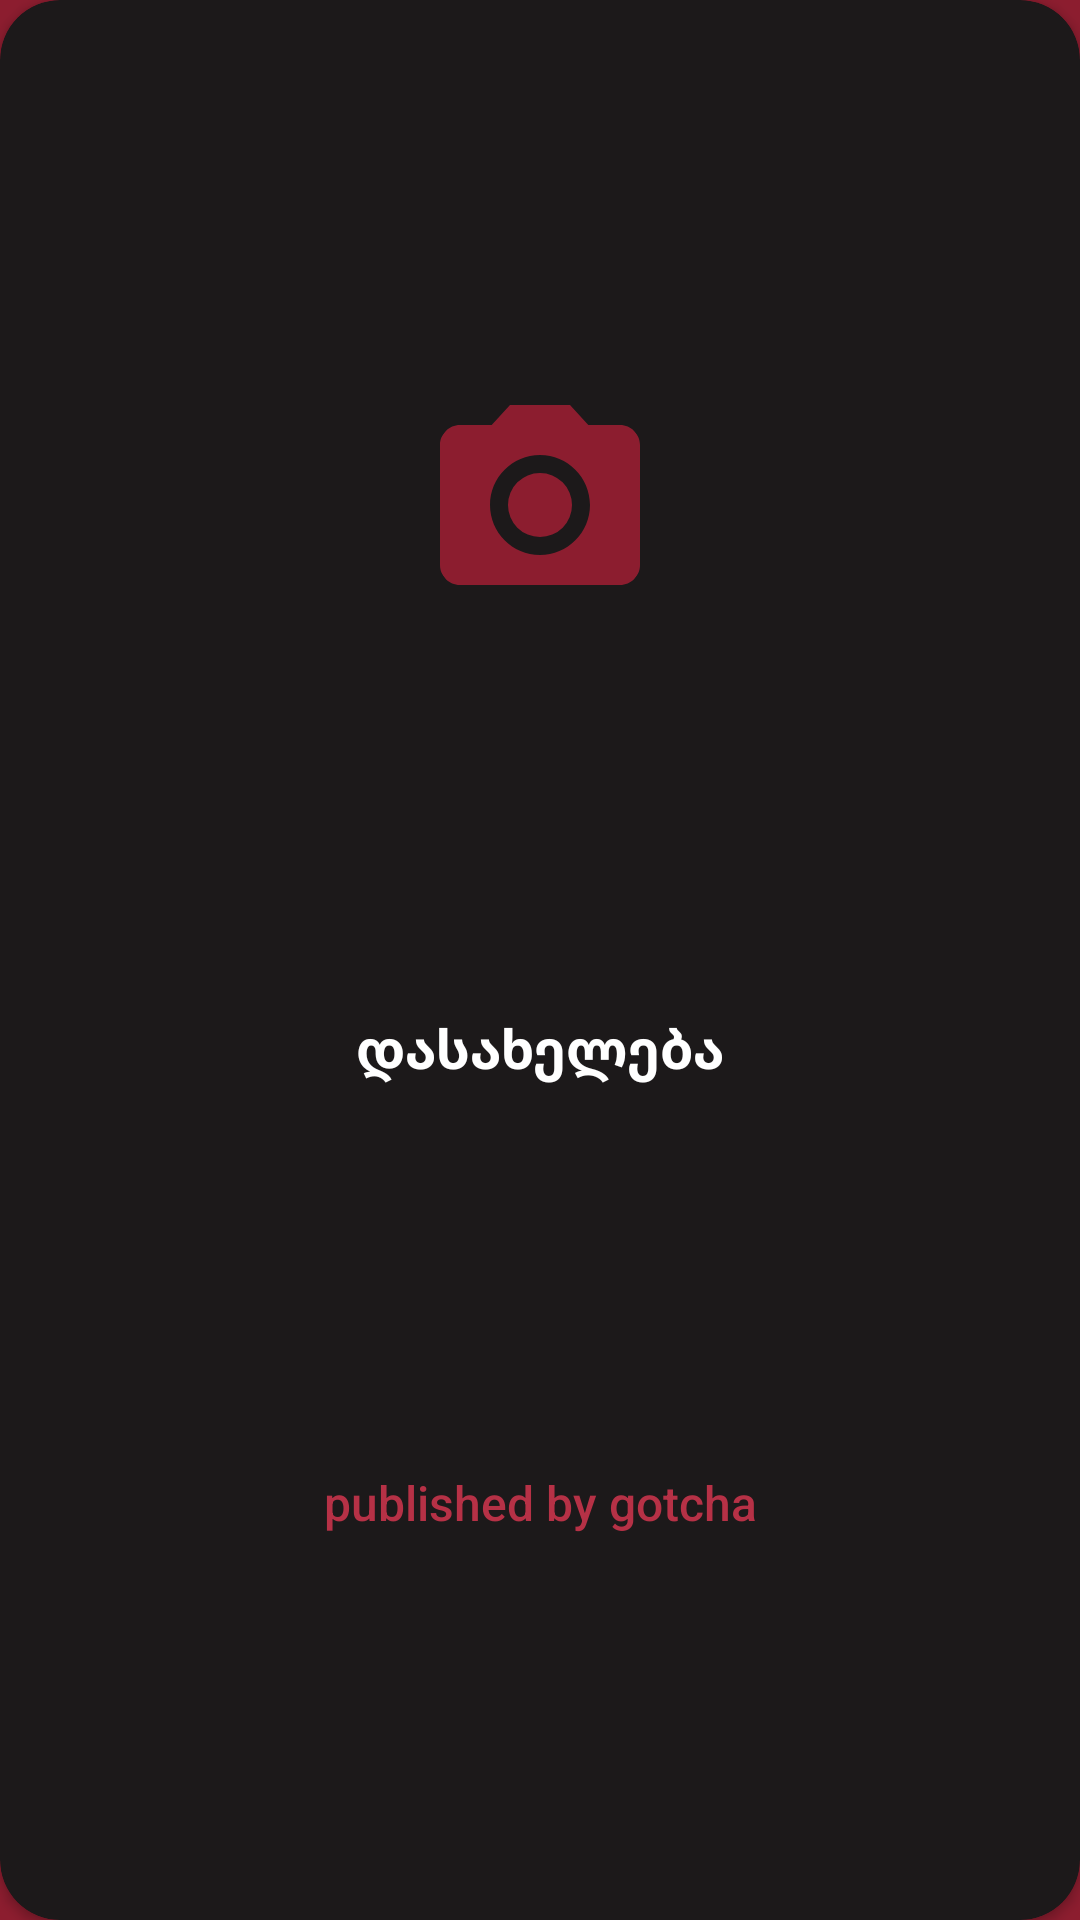

Produce the Android XML layout that renders to this screen, including the resource entries it uses.
<!-- AndroidManifest.xml: application theme Theme.MiddleCourseProject -->
<!-- res/layout/food_recycler_item.xml -->
<?xml version="1.0" encoding="utf-8"?>
<androidx.cardview.widget.CardView xmlns:android="http://schemas.android.com/apk/res/android"
    android:layout_width="match_parent"
    android:layout_height="300dp"
    xmlns:app="http://schemas.android.com/apk/res-auto"
    app:cardCornerRadius="20dp"
    android:elevation="20dp"
    android:backgroundTint="@color/card_background"
    android:layout_marginHorizontal="10dp"
    android:layout_marginVertical="10dp">


    <androidx.constraintlayout.widget.ConstraintLayout
        android:layout_width="match_parent"
        android:layout_height="match_parent">
        <com.google.android.material.imageview.ShapeableImageView
            android:id="@+id/foodImage"
            android:layout_width="80dp"
            android:layout_height="80dp"
            android:contentDescription="@string/camera_icon_desc"
            android:scaleType="centerCrop"
            android:src="@drawable/baseline_camera_alt_24"
            app:shapeAppearanceOverlay="@style/foodCardImage"
            app:layout_constraintStart_toStartOf="parent"
            app:layout_constraintEnd_toEndOf="parent"
            app:layout_constraintTop_toTopOf="parent"
            app:layout_constraintBottom_toTopOf="@+id/foodTitle"/>

        <androidx.appcompat.widget.AppCompatTextView
            android:id="@+id/foodTitle"
            android:layout_width="wrap_content"
            android:layout_height="wrap_content"
            android:text="დასახელება"
            android:textColor="@color/white"
            android:textSize="18sp"
            android:textStyle="bold"
            android:fontFamily="sans-serif-medium"
            app:layout_constraintStart_toStartOf="parent"
            app:layout_constraintEnd_toEndOf="parent"
            app:layout_constraintTop_toBottomOf="@+id/foodImage"
            app:layout_constraintBottom_toTopOf="@+id/publisher"/>

        <androidx.appcompat.widget.AppCompatTextView
            android:id="@+id/publisher"
            android:layout_width="wrap_content"
            android:layout_height="wrap_content"
            android:text="published by gotcha"
            android:textColor="@color/main_red1"
            android:textSize="16sp"
            android:fontFamily="sans-serif-medium"
            app:layout_constraintStart_toStartOf="parent"
            app:layout_constraintEnd_toEndOf="parent"
            app:layout_constraintTop_toBottomOf="@+id/foodTitle"
            app:layout_constraintBottom_toBottomOf="parent"/>

    </androidx.constraintlayout.widget.ConstraintLayout>


</androidx.cardview.widget.CardView>
<!-- resources referenced by this layout -->
<resources>
  <color name="card_background">#1C191A</color>
  <color name="main_red1">#B63146</color>
  <color name="white">#FFFFFFFF</color>
  <!-- drawable baseline_camera_alt_24 (drawable) -->
  <vector xmlns:android="http://schemas.android.com/apk/res/android" android:height="24dp" android:tint="#8C1D2F" android:viewportHeight="24" android:viewportWidth="24" android:width="24dp">
        
      <path android:fillColor="@android:color/white" android:pathData="M12,12m-3.2,0a3.2,3.2 0,1 1,6.4 0a3.2,3.2 0,1 1,-6.4 0"/>
        
      <path android:fillColor="@android:color/white" android:pathData="M9,2L7.17,4L4,4c-1.1,0 -2,0.9 -2,2v12c0,1.1 0.9,2 2,2h16c1.1,0 2,-0.9 2,-2L22,6c0,-1.1 -0.9,-2 -2,-2h-3.17L15,2L9,2zM12,17c-2.76,0 -5,-2.24 -5,-5s2.24,-5 5,-5 5,2.24 5,5 -2.24,5 -5,5z"/>
      
  </vector>
  <string name="camera_icon_desc">camera_icon_desc</string>
  <style name="foodCardImage" parent="">
          <item name="cornerFamily">rounded</item>
          <item name="cornerSize">50%</item>
      </style>
  <style name="Theme.MiddleCourseProject" parent="Base.Theme.MiddleCourseProject" />
  <style name="Base.Theme.MiddleCourseProject" parent="Theme.Material3.DayNight.NoActionBar">
          
          <item name="android:windowBackground">@color/main_red</item>
  
          
          <item name="backgroundColor">@color/main_red</item>
          <item name="colorSurface">@color/main_red</item>
          <item name="colorSurfaceVariant">@color/main_red1</item>
          <item name="colorOnSurface">@color/white</item>
  
          
          <item name="colorPrimary">@color/main_red</item>
          <item name="colorPrimaryDark">@color/header</item>
          <item name="colorAccent">@color/main_red1</item>
          <item name="android:textColorPrimary">@color/white</item>
          <item name="cardBackgroundColor">@color/card_background</item>
      </style>
  <color name="main_red">#8C1D2F</color>
  <color name="header">#58121D</color>
</resources>
